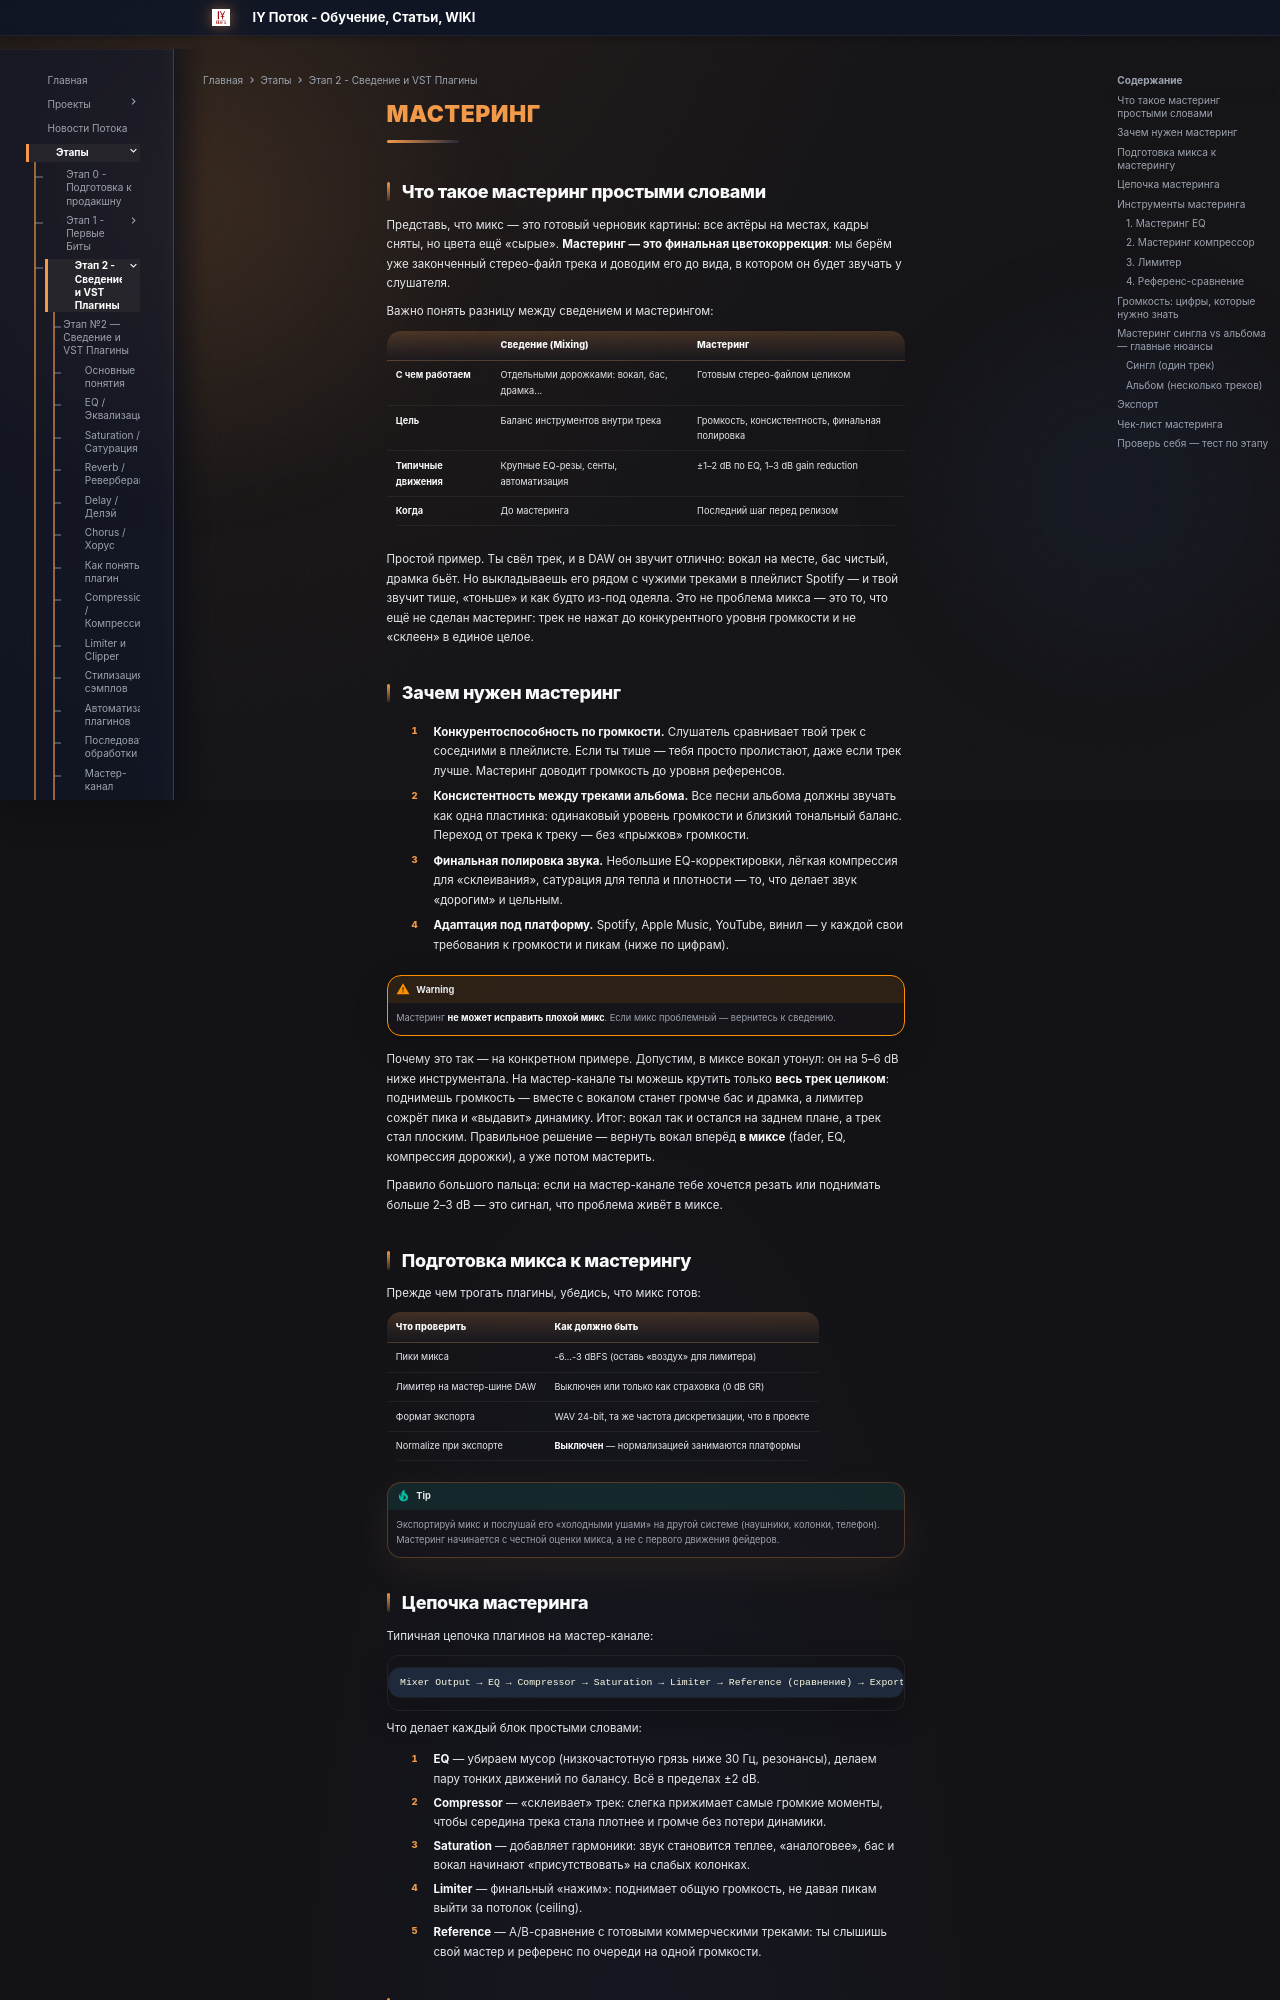

repository: programmcompose/potoksite · page: etap2/mastering/index.html · generator: mkdocs

# Мастеринг

## Что такое мастеринг простыми словами

Представь, что микс — это готовый черновик картины: все актёры на местах,
кадры сняты, но цвета ещё «сырые». **Мастеринг — это финальная цветокоррекция**:
мы берём уже законченный стерео-файл трека и доводим его до вида, в котором
он будет звучать у слушателя.

Важно понять разницу между сведением и мастерингом:

| | Сведение (Mixing) | Мастеринг |
|---|---|---|
| **С чем работаем** | Отдельными дорожками: вокал, бас, драмка... | Готовым стерео-файлом целиком |
| **Цель** | Баланс инструментов внутри трека | Громкость, консистентность, финальная полировка |
| **Типичные движения** | Крупные EQ-резы, сенты, автоматизация | ±1–2 dB по EQ, 1–3 dB gain reduction |
| **Когда** | До мастеринга | Последний шаг перед релизом |

Простой пример. Ты свёл трек, и в DAW он звучит отлично: вокал на месте,
бас чистый, драмка бьёт. Но выкладываешь его рядом с чужими треками в
плейлист Spotify — и твой звучит тише, «тоньше» и как будто из-под одеяла.
Это не проблема микса — это то, что ещё не сделан мастеринг: трек не
нажат до конкурентного уровня громкости и не «склеен» в единое целое.

## Зачем нужен мастеринг

1. **Конкурентоспособность по громкости.** Слушатель сравнивает твой трек
   с соседними в плейлисте. Если ты тише — тебя просто пролистают, даже
   если трек лучше. Мастеринг доводит громкость до уровня референсов.

2. **Консистентность между треками альбома.** Все песни альбома должны
   звучать как одна пластинка: одинаковый уровень громкости и близкий
   тональный баланс. Переход от трека к треку — без «прыжков» громкости.

3. **Финальная полировка звука.** Небольшие EQ-корректировки, лёгкая
   компрессия для «склеивания», сатурация для тепла и плотности — то, что
   делает звук «дорогим» и цельным.

4. **Адаптация под платформу.** Spotify, Apple Music, YouTube, винил —
   у каждой свои требования к громкости и пикам (ниже по цифрам).

!!! warning
    Мастеринг **не может исправить плохой микс**.
    Если микс проблемный — вернитесь к сведению.

Почему это так — на конкретном примере. Допустим, в миксе вокал утонул:
он на 5–6 dB ниже инструментала. На мастер-канале ты можешь крутить только
**весь трек целиком**: поднимешь громкость — вместе с вокалом станет громче
бас и драмка, а лимитер сожрёт пика и «выдавит» динамику. Итог: вокал так
и остался на заднем плане, а трек стал плоским. Правильное решение — вернуть
вокал вперёд **в миксе** (fader, EQ, компрессия дорожки), а уже потом
мастерить.

Правило большого пальца: если на мастер-канале тебе хочется резать или
поднимать больше 2–3 dB — это сигнал, что проблема живёт в миксе.

## Подготовка микса к мастерингу

Прежде чем трогать плагины, убедись, что микс готов:

| Что проверить | Как должно быть |
|---------------|-----------------|
| Пики микса | -6…-3 dBFS (оставь «воздух» для лимитера) |
| Лимитер на мастер-шине DAW | Выключен или только как страховка (0 dB GR) |
| Формат экспорта | WAV 24-bit, та же частота дискретизации, что в проекте |
| Normalize при экспорте | **Выключен** — нормализацией занимаются платформы |

!!! tip
    Экспортируй микс и послушай его «холодными ушами» на другой системе
    (наушники, колонки, телефон). Мастеринг начинается с честной оценки
    микса, а не с первого движения фейдеров.
